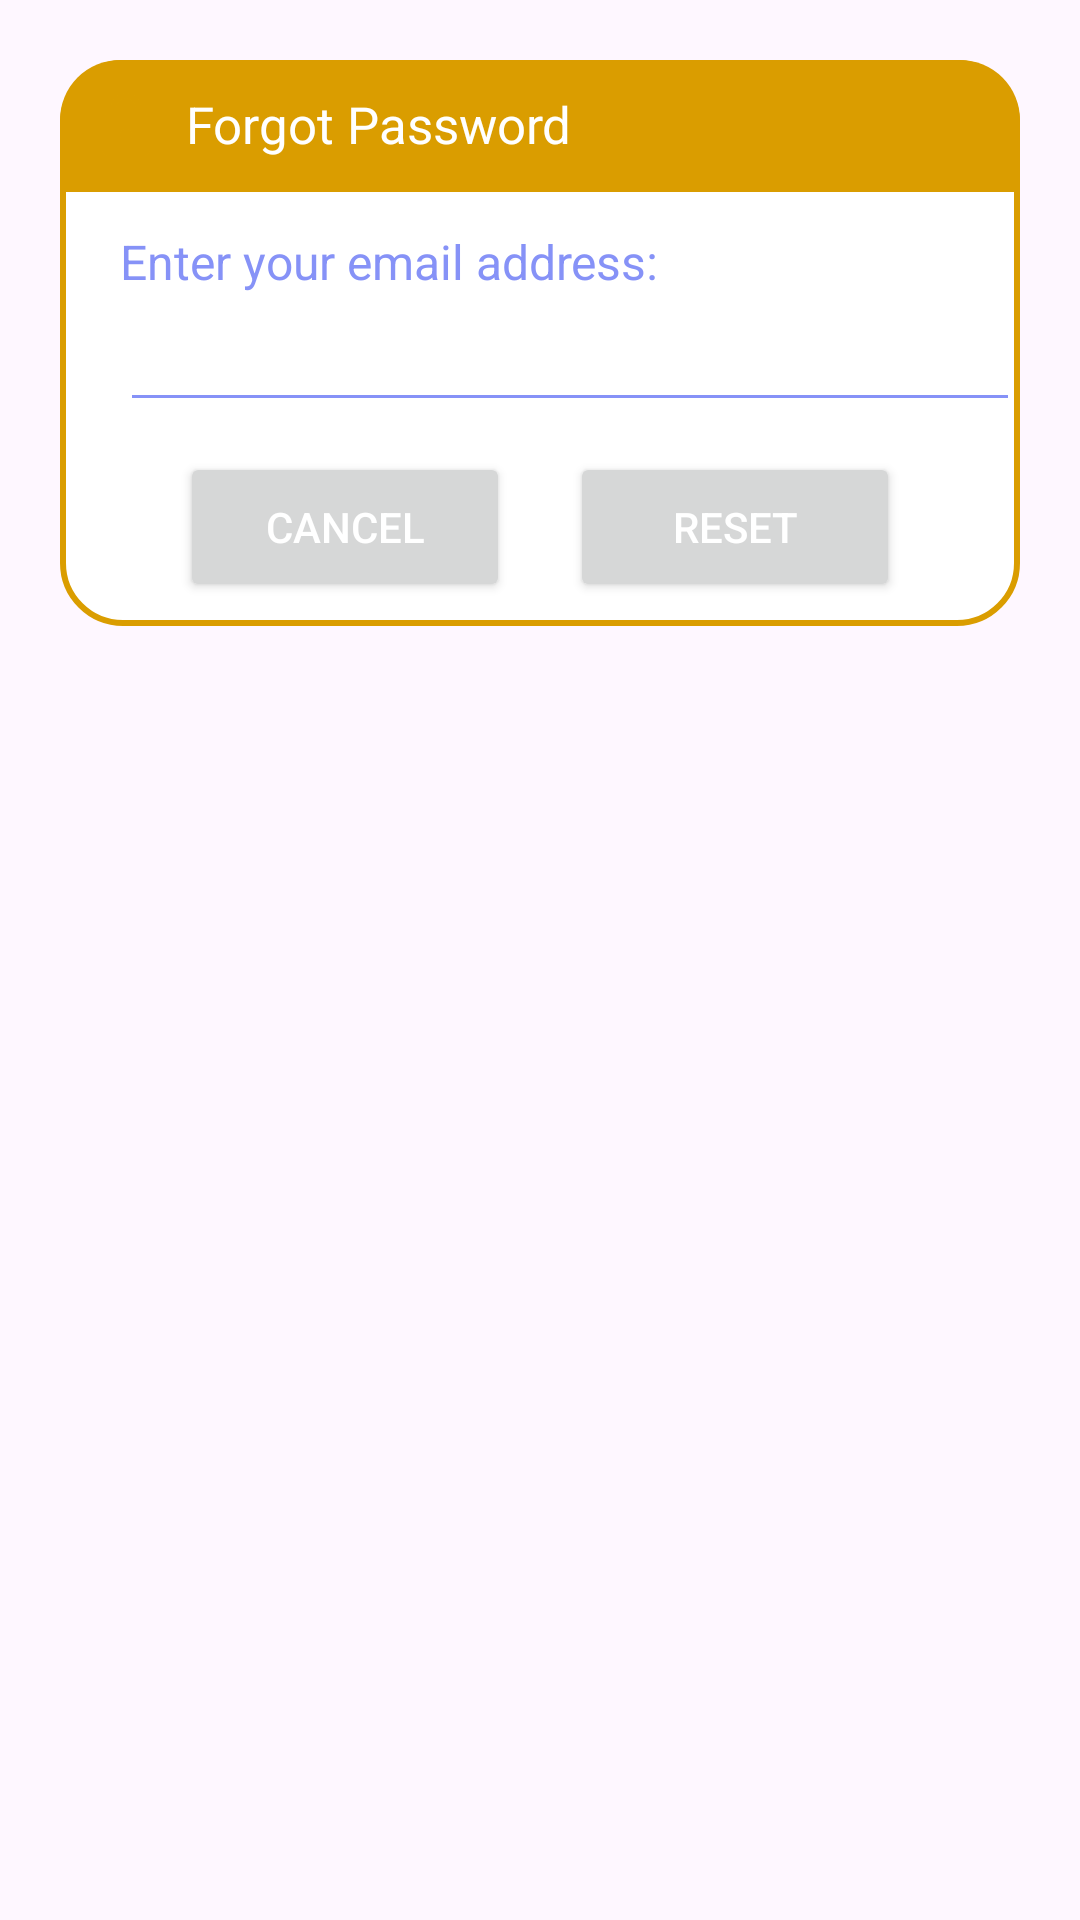

The Android layout XML behind this screen, and the referenced resources:
<!-- AndroidManifest.xml: application theme Theme.ZeroHunger -->
<!-- res/layout/dialog_forgot.xml -->
<?xml version="1.0" encoding="utf-8"?>
<androidx.constraintlayout.widget.ConstraintLayout
    xmlns:android="http://schemas.android.com/apk/res/android"
    android:layout_margin="20dp"
    android:padding="20dp"
    android:id="@+id/dialogForgot"
    xmlns:app="http://schemas.android.com/apk/res-auto"
    android:layout_width="match_parent"
    android:layout_height="match_parent">

    <androidx.constraintlayout.widget.ConstraintLayout
        android:layout_width="match_parent"
        android:layout_height="wrap_content"
        android:id="@+id/dialogBox"
        app:layout_constraintTop_toTopOf="parent"
        android:background="@drawable/white_box">

        <TextView
            android:layout_width="match_parent"
            android:layout_height="wrap_content"
            android:id="@+id/forgotTitle"
            android:text="Forgot Password"
            android:padding="10dp"
            android:textSize="17sp"
            android:background="@drawable/lavender_round"
            android:textColor="@color/white"
            android:drawableLeft="@drawable/baseline_lock_20"
            android:drawablePadding="8dp"
            app:layout_constraintTop_toTopOf="parent"/>

        <TextView
            android:layout_width="match_parent"
            android:layout_height="wrap_content"
            android:id="@+id/desc"
            android:text="Enter your email address:"
            android:layout_marginStart="20dp"
            android:layout_marginEnd="20dp"
            android:layout_marginTop="8dp"
            android:textSize="16sp"
            android:textColor="@color/lavender"
            app:layout_constraintTop_toBottomOf="@id/forgotTitle"
            app:layout_constraintBottom_toTopOf="@id/emailBox"/>

        <EditText
            android:layout_width="300dp"
            android:layout_height="wrap_content"
            android:id="@+id/emailBox"
            android:textColor="@color/lavender"
            android:textSize="16sp"
            android:layout_marginStart="20dp"
            android:layout_marginBottom="30dp"
            android:maxLines="1"
            android:backgroundTint="@color/lavender"
            app:layout_constraintStart_toStartOf="parent"
            app:layout_constraintBottom_toBottomOf="parent"
            app:layout_constraintTop_toBottomOf="@id/forgotTitle"/>

        <Button
            android:layout_width="0dp"
            android:layout_height="50dp"
            android:id="@+id/btnCancel"
            android:layout_marginStart="40dp"
            android:layout_marginEnd="10dp"
            android:text="Cancel"
            android:textColor="@color/white"
            android:textSize="14sp"
            app:cornerRadius = "20dp"
            android:layout_marginBottom="8dp"
            android:layout_marginTop="10dp"
            app:layout_constraintStart_toStartOf="parent"
            app:layout_constraintTop_toBottomOf="@id/emailBox"
            app:layout_constraintBottom_toBottomOf="@id/dialogBox"
            app:layout_constraintEnd_toStartOf="@id/btnReset"/>

        <Button
            android:layout_width="0dp"
            android:layout_height="50dp"
            android:id="@+id/btnReset"
            android:text="Reset"
            android:layout_marginStart="10dp"
            android:layout_marginBottom="8dp"
            android:layout_marginTop="10dp"
            android:layout_marginEnd="40dp"
            android:textColor="@color/white"
            android:textSize="14sp"
            app:cornerRadius = "20dp"
            app:layout_constraintEnd_toEndOf="parent"
            app:layout_constraintBottom_toBottomOf="@id/dialogBox"
            app:layout_constraintStart_toEndOf="@id/btnCancel"/>

    </androidx.constraintlayout.widget.ConstraintLayout>

</androidx.constraintlayout.widget.ConstraintLayout>
<!-- resources referenced by this layout -->
<resources>
  <color name="lavender">#8692f7</color>
  <color name="white">#FFFFFFFF</color>
  <!-- drawable baseline_lock_20 (drawable) -->
  <vector xmlns:android="http://schemas.android.com/apk/res/android" android:height="24dp" android:tint="#da9d00" android:viewportHeight="24" android:viewportWidth="24" android:width="24dp">
  
      <path android:fillColor="@android:color/white" android:pathData="M18,8h-1L17,6c0,-2.76 -2.24,-5 -5,-5S7,3.24 7,6v2L6,8c-1.1,0 -2,0.9 -2,2v10c0,1.1 0.9,2 2,2h12c1.1,0 2,-0.9 2,-2L20,10c0,-1.1 -0.9,-2 -2,-2zM12,17c-1.1,0 -2,-0.9 -2,-2s0.9,-2 2,-2 2,0.9 2,2 -0.9,2 -2,2zM15.1,8L8.9,8L8.9,6c0,-1.71 1.39,-3.1 3.1,-3.1 1.71,0 3.1,1.39 3.1,3.1v2z"/>
  
  </vector>
  <!-- drawable lavender_round (drawable) -->
  <?xml version="1.0" encoding="utf-8"?>
  <shape xmlns:android="http://schemas.android.com/apk/res/android"
      android:shape="rectangle">
  
      <solid
          android:color="@color/orange"/>
  
      <corners
          android:topLeftRadius="20dp"
          android:topRightRadius="20dp"/>
  
  </shape>
  <!-- drawable white_box (drawable) -->
  <?xml version="1.0" encoding="utf-8"?>
  <shape xmlns:android="http://schemas.android.com/apk/res/android"
      android:shape="rectangle">
  
      <corners
          android:radius="20dp"/>
      <stroke
          android:color="@color/orange"
          android:width="2dp"/>
      <solid
          android:color="@color/white"/>
  
  </shape>
  <style name="Theme.ZeroHunger" parent="Base.Theme.ZeroHunger" />
  <color name="orange">#da9d00</color>
  <style name="Base.Theme.ZeroHunger" parent="Theme.Material3.DayNight.NoActionBar">
          
          
      </style>
</resources>
